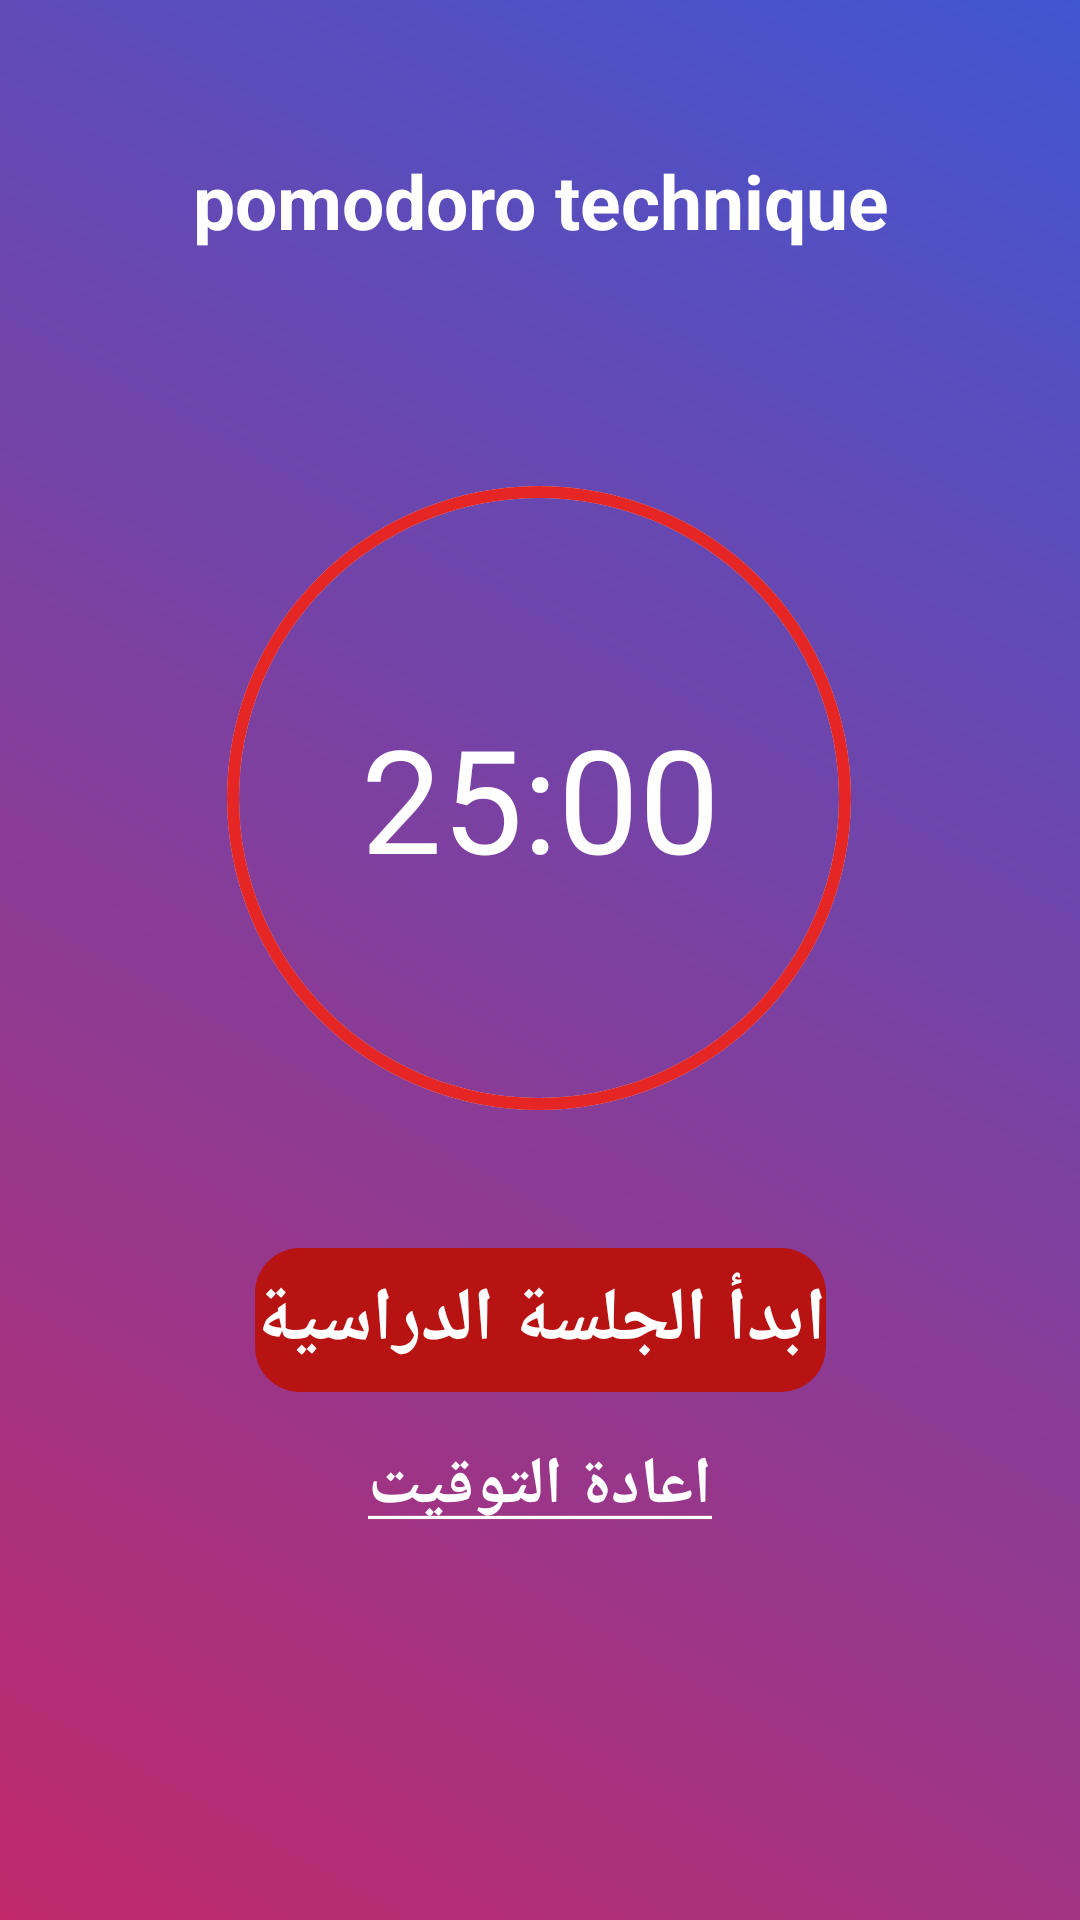

Reconstruct the res/layout file that produces this screen, plus the resources it refers to.
<!-- AndroidManifest.xml: application theme Theme.StudyFix -->
<!-- res/layout/fragment_home.xml -->
<?xml version="1.0" encoding="utf-8"?>
<androidx.constraintlayout.widget.ConstraintLayout xmlns:android="http://schemas.android.com/apk/res/android"
    xmlns:app="http://schemas.android.com/apk/res-auto"
    xmlns:tools="http://schemas.android.com/tools"
    android:layout_width="match_parent"
    android:layout_height="match_parent"
    android:background="@drawable/main_fragments_background"
    tools:context=".MainActivity"
    >


    <TextView
        android:id="@+id/titleTv"
        android:layout_width="wrap_content"
        android:layout_height="wrap_content"
        app:layout_constraintStart_toStartOf="parent"
        app:layout_constraintEnd_toEndOf="parent"
        app:layout_constraintTop_toTopOf="parent"
        android:text="@string/pomodoro"
        android:textStyle="bold"
        android:textColor="@color/white"
        android:textSize="25sp"
        android:paddingStart="50dp"
        android:paddingEnd="50dp"
        android:gravity="center"
        android:layout_marginTop="50dp"/>

    <TextView
        android:id="@+id/timerTv"
        android:layout_width="wrap_content"
        android:layout_height="wrap_content"
        app:layout_constraintTop_toBottomOf="@id/titleTv"
        app:layout_constraintStart_toStartOf="parent"
        app:layout_constraintEnd_toEndOf="parent"
        android:layout_marginTop="150dp"
        android:text="@string/timer"
        android:textSize="48sp"
        android:textColor="@color/white"
        />

    <ProgressBar
        android:id="@+id/progressBar"
        style="?android:attr/progressBarStyle"
        android:layout_width="300dp"
        android:layout_height="300dp"
        android:layout_marginStart="55dp"
        android:layout_marginEnd="56dp"
        android:indeterminateOnly="false"
        android:progress="100"
        android:progressDrawable="@drawable/pb_background"
        app:layout_constraintBottom_toBottomOf="@+id/timerTv"
        app:layout_constraintEnd_toEndOf="parent"
        app:layout_constraintStart_toStartOf="parent"
        app:layout_constraintTop_toTopOf="@+id/timerTv" />

    <Button
        android:id="@+id/startButton"
        android:layout_width="wrap_content"
        android:layout_height="wrap_content"
        android:text="@string/start_button"
        android:textColor="@color/white"
        android:textSize="25sp"
        app:backgroundTint="#B81313"
        android:textStyle="bold"
        android:background="@drawable/rounded_background"
        app:layout_constraintTop_toBottomOf="@id/progressBar"
        app:layout_constraintStart_toStartOf="parent"
        app:layout_constraintEnd_toEndOf="parent"
        android:gravity="center"
        />

    <TextView
        android:id="@+id/resetTv"
        android:layout_width="wrap_content"
        android:layout_height="wrap_content"
        app:layout_constraintTop_toBottomOf="@id/startButton"
        app:layout_constraintStart_toStartOf="parent"
        app:layout_constraintEnd_toEndOf="parent"
        android:layout_marginTop="16dp"
        android:text="@string/reset_button"
        android:textSize="22sp"
        android:textColor="@color/white"
        android:textStyle="bold"
        />

    <TextView
        android:id="@+id/stopTv"
        android:layout_width="wrap_content"
        android:layout_height="wrap_content"
        app:layout_constraintTop_toBottomOf="@id/resetTv"
        app:layout_constraintStart_toStartOf="parent"
        app:layout_constraintEnd_toEndOf="parent"
        android:text="@string/stop"
        android:textSize="22sp"
        android:textColor="@color/white"
        android:layout_marginTop="12dp"
        android:textStyle="bold"
        android:visibility="gone"/>

    <TextView
        android:id="@+id/resumeTv"
        android:layout_width="wrap_content"
        android:layout_height="wrap_content"
        app:layout_constraintTop_toBottomOf="@id/resetTv"
        app:layout_constraintStart_toStartOf="parent"
        app:layout_constraintEnd_toEndOf="parent"
        android:text="@string/contin"
        android:textSize="22sp"
        android:textColor="@color/white"
        android:layout_marginTop="12dp"
        android:textStyle="bold"
        android:visibility="gone"/>




</androidx.constraintlayout.widget.ConstraintLayout>
<!-- resources referenced by this layout -->
<resources>
  <color name="white">#FFFFFFFF</color>
  <!-- drawable main_fragments_background (drawable) -->
  <?xml version="1.0" encoding="utf-8"?>
  <shape xmlns:android="http://schemas.android.com/apk/res/android">
  
      <gradient
          android:angle="45"
          android:startColor="#C0286A"
          android:endColor="#4056D1"
          android:type="linear"/>
  </shape>
  <!-- drawable pb_background (drawable) -->
  <?xml version="1.0" encoding="utf-8"?>
  <layer-list xmlns:android="http://schemas.android.com/apk/res/android">
  
      <item>
          <shape
              android:shape="ring"
              android:useLevel="false"
              android:thicknessRatio="75">
  
              <solid
                  android:color="@color/grey"/>
          </shape>
  
      </item>
  
  
      <item>
          <rotate
              android:fromDegrees="270"
              android:toDegrees="270">
          <shape
              android:shape="ring"
              android:useLevel="true"
              android:thicknessRatio="75">
  
              <solid
                  android:color="@color/red"/>
  
          </shape>
          </rotate>
  
      </item>
  </layer-list>
  <!-- drawable rounded_background (drawable) -->
  <?xml version="1.0" encoding="utf-8"?>
  <shape xmlns:android="http://schemas.android.com/apk/res/android">
  
      <corners
          android:radius="15sp"/>
  </shape>
  <string name="contin">استمرار</string>
  <string name="pomodoro">pomodoro technique</string>
  <string name="reset_button"><u>اعادة التوقيت</u></string>
  <string name="start_button">ابدأ الجلسة الدراسية</string>
  <string name="stop">ايقاف</string>
  <string name="timer">25:00</string>
  <style name="Theme.StudyFix" parent="Base.Theme.StudyFix" />
  <color name="grey">#CCCCCC</color>
  <color name="red">#E62525</color>
  <style name="Base.Theme.StudyFix" parent="Theme.MaterialComponents.DayNight.DarkActionBar">
          
          
      </style>
</resources>
